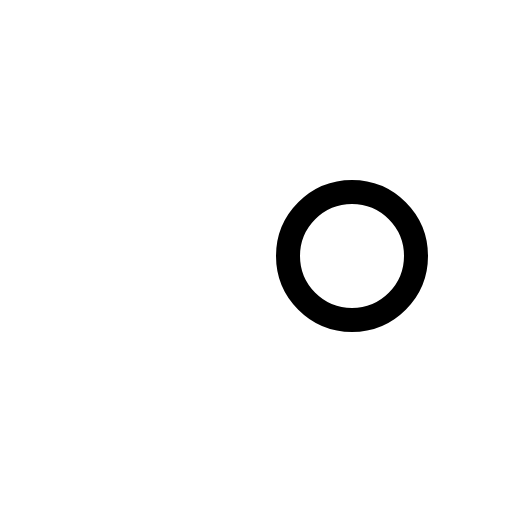
t = 0.00 s
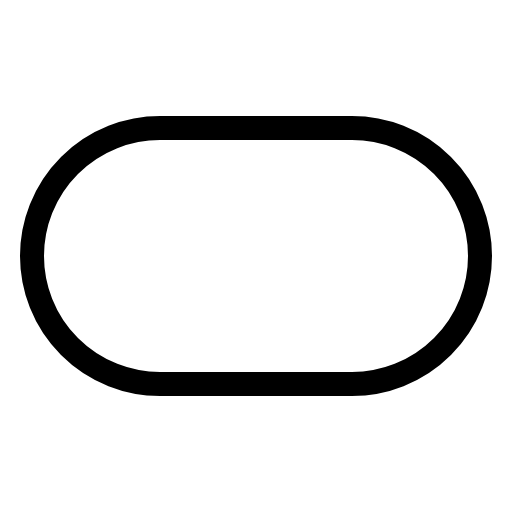
t = 0.30 s
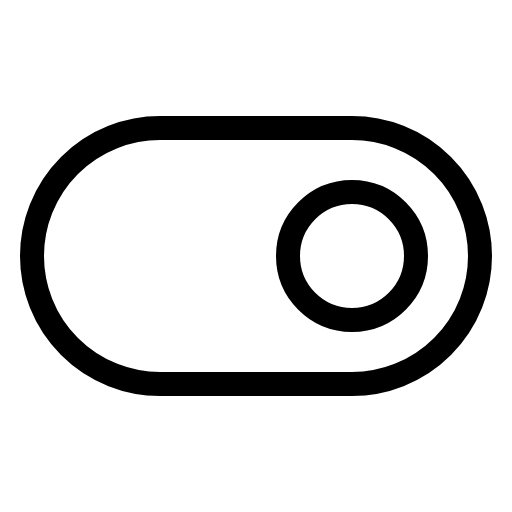
t = 0.68 s
t = 1.05 s: frame unchanged from t = 0.68 s, image omitted
t = 1.43 s: frame unchanged from t = 0.68 s, image omitted

The animated SVG that drew these frames (rendered in a browser with its animation timeline set to each time). Animation: 1 CSS @keyframes rule; one cycle of 1.80 s, repeats indefinitely.

<svg xmlns="http://www.w3.org/2000/svg" viewBox="0 0 256 256">
  <style>
    .draw-line {
      stroke-dasharray: 2000;
      stroke-dashoffset: 0;
    }
    svg:hover .draw-line {
      animation: phosphor-draw-in 1.5s ease-in-out infinite;
    }
    @keyframes phosphor-draw-in {
      0%   { stroke-dashoffset: 2000; }
      100% { stroke-dashoffset: 0; }
    }
  </style><rect width="256" height="256" fill="none"/><rect x="16" y="64" width="224" height="128" rx="64" fill="none" stroke="currentColor" stroke-linecap="round" stroke-linejoin="round" stroke-width="12" class="draw-line" pathLength="1" style="animation-delay: 0s"/><circle cx="176" cy="128" r="32" fill="none" stroke="currentColor" stroke-linecap="round" stroke-linejoin="round" stroke-width="12" class="draw-line" pathLength="1" style="animation-delay: 0.3s"/></svg>
